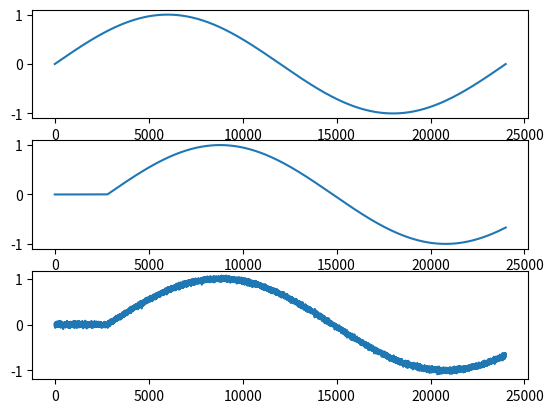

Recreate this plot in Python.
#!/usr/bin/env python
"""
@name   main.py
@desc   Logic of single-dimension radar

[redacted]
"""
from matplotlib import pyplot as plt
import numpy as np

############################### configuration #############################

FREQ_SIGNAL = 12000         # hz
FREQ_SAMPLE = 2*FREQ_SIGNAL # satisfy nyquist
MAX_LISTEN = 1

V_SND = 343        # speed of sound (m/s)
SIM_DIST = 20      # dist of object in s
TIME_DELAY = 2*SIM_DIST/V_SND  # round-trip (2x)
print("Simulated distance: ", SIM_DIST)
print("Simulated time delay: ", TIME_DELAY)

def extract_delay(delayed_fn, ideal_fn):
    """
    Calculates the time delay of a time-domain signal given the evaluation of
    both functions on the same time interval.
    
    @pre    the time interval they were both evaluated on must be greater than
    the delay 
    
    @param  {number[]}  delayed_fn  the output of the time-delayed function
    @param  {number[]}  ideal_fn    the output of the ideal function
    @return {number}    an approximation of the time delay b/w the two functions
    """
    # TODO: code here
    return 1

def delay_by(fn, t0=1):
    """
    Delays the output of a vectorized time-domain function `nf` by `t0` units.
    
    @param  {func}      fn  the vectorized time-domain function to delay
    @param  {number}    t0  the time delay to use (default 1)
    @return {func}      the delayed version of the function
    """
    def wrapper(t):
        """wrapper fn"""
        return np.piecewise(t, [t < t0, t >= t0], [0, lambda t: fn(t - t0)])
    
    return wrapper
    
def apply_noise(fn, snr=0.5):
    """
    Applies a specific amount of noise (quanitified by signal-to-noise ratio
    `snr`) to vectorized time-domain function `fn`.
    
    @pre    `snr` must be a float from in the range [0, 1]
    
    @param  {func}  fn  the vectorized time-domain function to noise
    @param  {float} snr the amount of noise to apply (default 0.5)
    @return {func}  the function, all noised up 
    """
    def wrapper(t):
        """wrapper fn"""
        return fn(t) + np.random.normal(0, snr, len(t))
    
    return wrapper

def ideal(t, freq=1):
    """
    Generates the ideal radar signal.
    
    @pre    `freq` must be a non-zero number
    
    @param  {number}    freq    the frequency to use
    @return {number[]}  array of numbers
    """
    return np.sin((2*np.pi/freq)*t)
    
def main():
    """Main"""
    
    t = np.arange(0, MAX_LISTEN, 1/FREQ_SAMPLE)
    
    ############################# signal transmitter ###########################
    
    # base & plot
    ideal_fn = ideal
    
    xi = ideal_fn(t, FREQ_SIGNAL)
    
    Xi = np.fft.fft(xi)
    freq = np.fft.fftfreq(t.shape[-1])
    
    # plt.figure()
    # plt.title("Transmitted signal")
    # 
    # plt.subplot(211)
    # plt.plot(t, xi)
    # plt.grid()
    # plt.xlabel('t')
    # plt.ylabel('xi(t)')
    # 
    # plt.subplot(212)
    # plt.xticks(freq, list(['{}𝝿'.format(n/np.pi) for n in freq]))
    # plt.plot(freq, Xi.real)
    # plt.grid()
    # plt.xlabel('theta')
    # plt.ylabel('Xi(theta)')
    
    # delay
    delayed_fn = delay_by(ideal_fn, TIME_DELAY)
    # for delay in freq
    # http://stackoverflow.com/questions/31586803/delay-a-signal-in-time-domain-with-a-phase-change-in-the-frequency-domain-after
    
    # noise
    tx_fn = apply_noise(delayed_fn, 0.025)
    
    # debug
    plt.figure()
    
    plt.subplot(311)
    plt.plot(ideal_fn(t))
    
    plt.subplot(312)
    plt.plot(delayed_fn(t))
    
    plt.subplot(313)
    plt.plot(tx_fn(t))
    plt.show()
    
    ############################## signal receiver ############################
    
    # sample (evaluate), fft & plot
    # y = fi(t)
    # 
    # Y = np.fft.fft(y)
    # freq = np.fft.fftfreq(t.shape[-1])
    # 
    # plt.figure()
    # plt.grid()
    # plt.title("Received signal")
    # 
    # plt.subplot(211)
    # plt.plot(t, y)
    # plt.grid()
    # plt.xlabel('t')
    # plt.ylabel('y(t)')
    # 
    # plt.subplot(212)
    # plt.plot(freq, Y.real, freq, Y.imag)
    # plt.grid()
    # plt.xlabel('theta')
    # plt.ylabel('Y(theta)')
    
    # filter
    
    ############################# spectrum analysis ############################
    
    # phase = np.arctan((Xi.imag/Xi.real))
    # deriv = np.gradient(phase)
    # tde = np.mean(deriv)
    # 
    # # print(phases)
    # # print("Phase shift: ", phase)
    # plt.figure()
    # plt.grid()
    # plt.title('Phase Shift')
    # plt.plot(phase)
    # plt.xlabel('theta')
    # plt.ylabel('phase')
    # 
    # print("Analyzed time delay: ", tde)
    # print("Analyzed distance: ", tde*v_sound)
    
    # show all plots
    plt.show()

if __name__ == '__main__':
    main()
